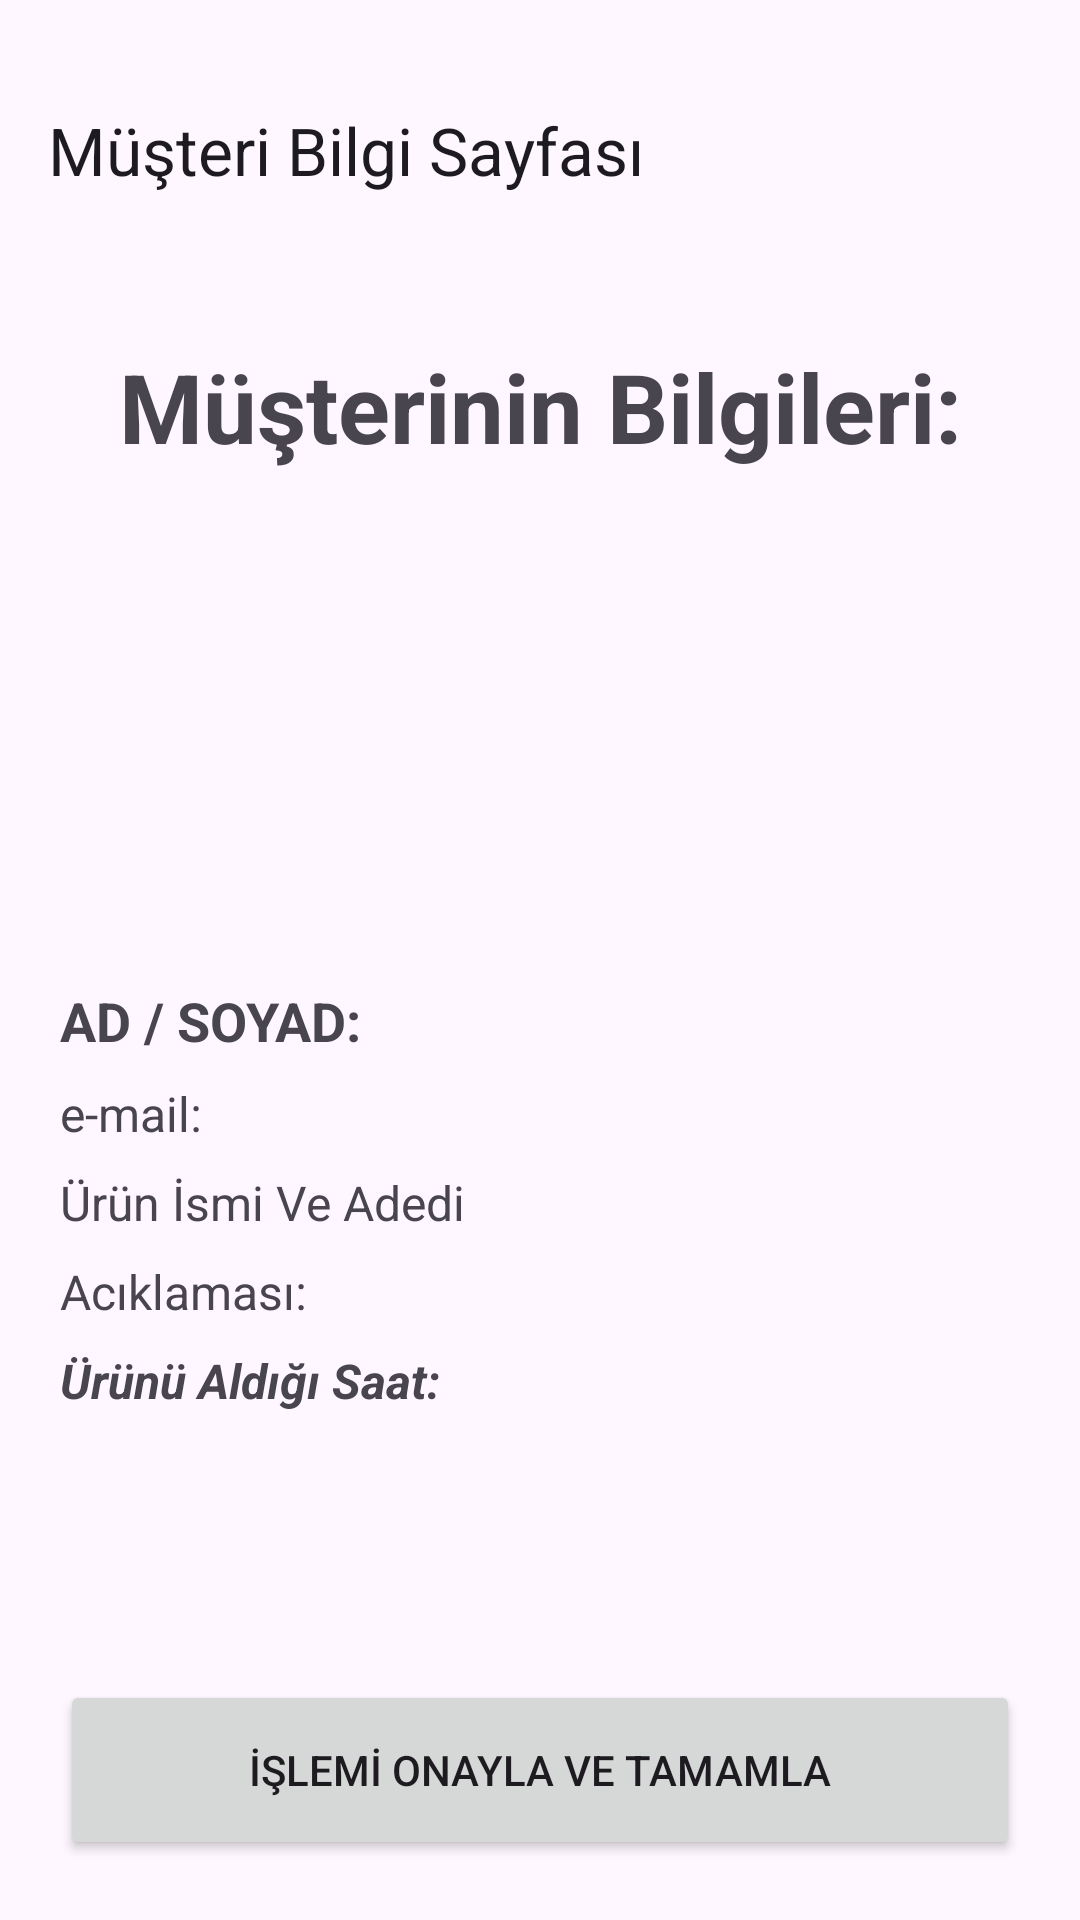

Produce the Android XML layout that renders to this screen, including the resource entries it uses.
<!-- AndroidManifest.xml: application theme Theme.AskidaaYemek -->
<!-- res/layout/fragment_yonetici_qr_kod.xml -->
<?xml version="1.0" encoding="utf-8"?>
<androidx.constraintlayout.widget.ConstraintLayout
    xmlns:android="http://schemas.android.com/apk/res/android"
    xmlns:app="http://schemas.android.com/apk/res-auto"
    xmlns:tools="http://schemas.android.com/tools"
    android:layout_width="match_parent"
    android:layout_height="match_parent">

    <com.google.android.material.appbar.MaterialToolbar
        android:id="@+id/yoneticiQrToolbar"
        android:layout_width="match_parent"
        android:layout_height="?attr/actionBarSize"
        android:layout_marginTop="18dp"
        android:textStyle="bold"
        app:layout_constraintTop_toTopOf="parent"
        app:navigationIcon="@drawable/outline_arrow_back_24"
        app:title="Müşteri Bilgi Sayfası" />

    <TextView
        android:id="@+id/textView"
        android:layout_width="wrap_content"
        android:layout_height="wrap_content"
        android:layout_marginTop="32dp"
        android:text="Müşterinin Bilgileri:"
        android:textSize="32sp"
        android:textStyle="bold"
        app:layout_constraintEnd_toEndOf="parent"
        app:layout_constraintStart_toStartOf="parent"
        app:layout_constraintTop_toBottomOf="@+id/yoneticiQrToolbar" />

    <LinearLayout
        android:id="@+id/bilgiLayout"
        android:layout_width="match_parent"
        android:layout_height="wrap_content"
        android:layout_marginTop="32dp"
        android:layout_marginBottom="-50dp"
        android:orientation="vertical"
        android:padding="20dp"
        app:layout_constraintBottom_toTopOf="@+id/buttonTeslimEt"
        app:layout_constraintTop_toBottomOf="@+id/textView">

        <TextView
            android:id="@+id/musterininAdSoyad"
            android:layout_width="match_parent"
            android:layout_height="wrap_content"
            android:text="AD / SOYAD:"
            android:textSize="18sp"
            android:textStyle="bold" />

        <TextView
            android:id="@+id/musterininEmail"
            android:layout_width="match_parent"
            android:layout_height="wrap_content"
            android:layout_marginTop="8dp"
            android:text="e-mail:"
            android:textSize="16sp" />

        <TextView
            android:id="@+id/talepBilgileriTextView"
            android:layout_width="match_parent"
            android:layout_height="wrap_content"
            android:layout_marginTop="8dp"
            android:text="Ürün İsmi Ve Adedi"
            android:textSize="16sp" />

        <TextView
            android:id="@+id/acıklamaTextView"
            android:layout_width="match_parent"
            android:layout_marginTop="8dp"
            android:text="Acıklaması:"
            android:textSize="16sp"
            android:layout_height="match_parent">
        </TextView>

        <TextView
            android:id="@+id/saatTextViewView"
            android:layout_width="match_parent"
            android:layout_height="match_parent"
            android:layout_marginTop="8dp"
            android:text="Ürünü Aldığı Saat:"
            android:textSize="16sp"
            android:textStyle="italic|bold">
            </TextView>
    </LinearLayout>

    <Button
        android:id="@+id/buttonTeslimEt"
        android:layout_width="match_parent"
        android:layout_height="60dp"
        android:layout_marginHorizontal="20dp"
        android:layout_marginBottom="20dp"
        android:text="İŞLEMİ ONAYLA VE TAMAMLA"
        app:layout_constraintBottom_toBottomOf="parent"
        app:layout_constraintEnd_toEndOf="parent"
        app:layout_constraintStart_toStartOf="parent" />

</androidx.constraintlayout.widget.ConstraintLayout>
<!-- resources referenced by this layout -->
<resources>
  <style name="Theme.AskidaaYemek" parent="Base.Theme.AskidaaYemek" />
  <style name="Base.Theme.AskidaaYemek" parent="Theme.Material3.DayNight.NoActionBar">
          
          
      </style>
</resources>
